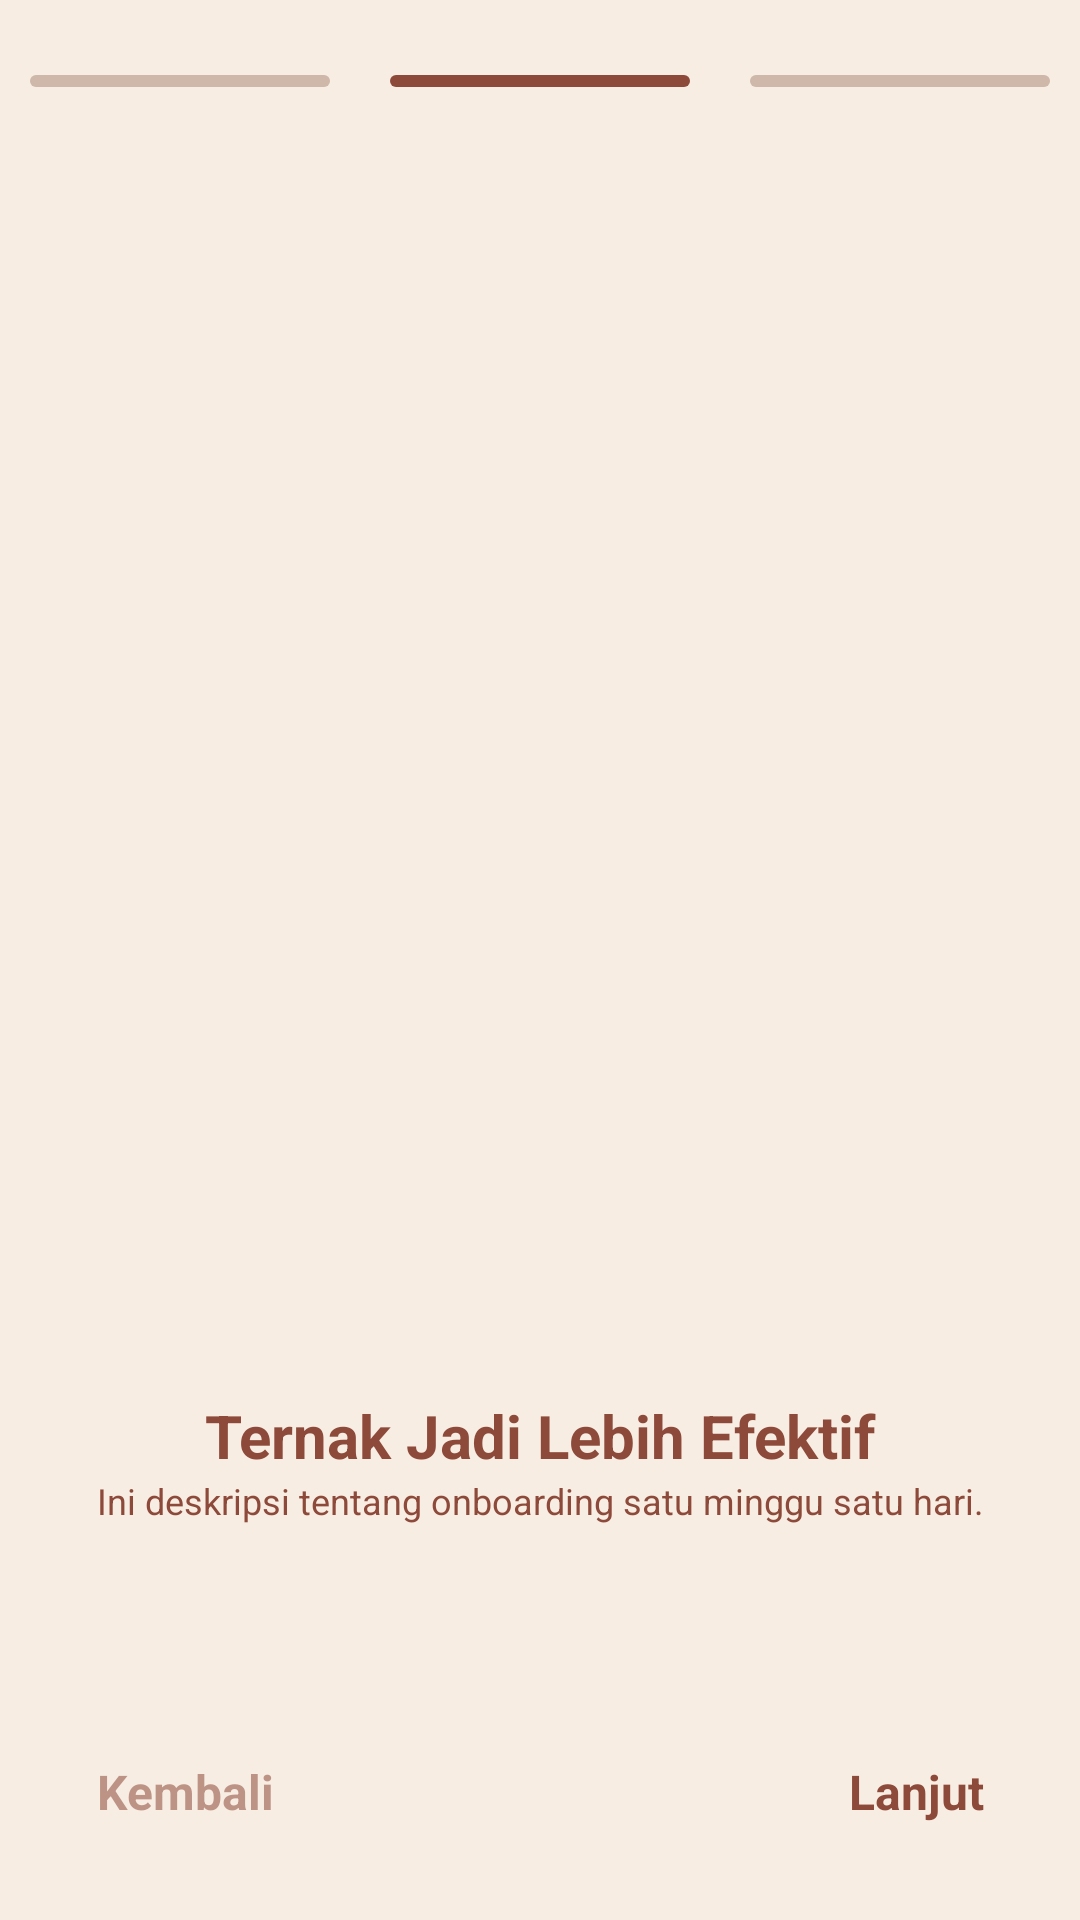

Android layout source for this screen:
<!-- AndroidManifest.xml: application theme Theme.PuyuhKu -->
<!-- res/layout/activity_onboarding2.xml -->
<?xml version="1.0" encoding="utf-8"?>
<androidx.constraintlayout.widget.ConstraintLayout xmlns:android="http://schemas.android.com/apk/res/android"
    xmlns:app="http://schemas.android.com/apk/res-auto"
    xmlns:tools="http://schemas.android.com/tools"
    android:id="@+id/main"
    android:layout_width="match_parent"
    android:layout_height="match_parent"
    tools:context=".onboarding2"
    android:background="#F7EDE3">

    
    <LinearLayout
        android:layout_width="match_parent"
        android:layout_height="wrap_content"
        android:orientation="horizontal"
        android:gravity="center_horizontal"
        android:id="@+id/bar">

        <View
            android:layout_width="100dp"
            android:layout_height="4dp"
            android:layout_marginTop="25dp"
            android:layout_marginEnd="20dp"
            android:background="@drawable/rounded_line_off"/>

        <View
            android:layout_width="100dp"
            android:layout_height="4dp"
            android:layout_marginTop="25dp"
            android:background="@drawable/rounded_line_on"/>

        <View
            android:layout_width="100dp"
            android:layout_height="4dp"
            android:layout_marginTop="25dp"
            android:layout_marginStart="20dp"
            android:background="@drawable/rounded_line_off"/>
    </LinearLayout>

    <ImageView
        android:layout_width="200dp"
        android:layout_height="200dp"
        android:src="@drawable/ob2"
        android:id="@+id/img_ob2"
        android:layout_marginTop="220dp"
        app:layout_constraintTop_toBottomOf="@+id/bar"
        app:layout_constraintEnd_toEndOf="parent"
        app:layout_constraintStart_toStartOf="parent"
        app:layout_constraintBottom_toTopOf="@+id/tv_welcome2"/>

    <TextView
        android:id="@+id/tv_welcome2"
        android:layout_width="wrap_content"
        android:layout_height="wrap_content"
        android:text="Ternak Jadi Lebih Efektif"
        android:textColor="#8D4A3A"
        android:textStyle="bold"
        android:textSize="20sp"
        app:layout_constraintTop_toBottomOf="@id/img_ob2"
        app:layout_constraintStart_toStartOf="parent"
        app:layout_constraintEnd_toEndOf="parent"
        android:layout_marginTop="16dp" />

    <TextView
        android:id="@+id/tv_desc2"
        android:layout_width="wrap_content"
        android:layout_height="wrap_content"
        android:text="Ini deskripsi tentang onboarding satu minggu satu hari."
        android:textColor="#8D4A3A"
        android:textSize="12sp"
        app:layout_constraintTop_toBottomOf="@id/tv_welcome2"
        app:layout_constraintStart_toStartOf="parent"
        app:layout_constraintEnd_toEndOf="parent"
        android:gravity="center"
        />

    
    <TextView
        android:id="@+id/tb_back"
        android:layout_width="wrap_content"
        android:layout_height="wrap_content"
        android:text="Kembali"
        android:textColor="#8D4A3A"
        android:background="?attr/selectableItemBackground"
        android:padding="16dp"
        android:gravity="center"
        android:textSize="16sp"
        android:textStyle="bold"
        android:layout_margin="16dp"
        android:alpha="0.55"
        app:layout_constraintBottom_toBottomOf="parent"
        app:layout_constraintStart_toStartOf="parent" />

    
    <TextView
        android:id="@+id/tb_next2"
        android:layout_width="wrap_content"
        android:layout_height="wrap_content"
        android:text="Lanjut"
        android:textColor="#8D4A3A"
        android:background="?attr/selectableItemBackground"
        android:padding="16dp"
        android:gravity="center"
        android:textSize="16sp"
        android:textStyle="bold"
        android:layout_margin="16dp"
        app:layout_constraintBottom_toBottomOf="parent"
        app:layout_constraintEnd_toEndOf="parent" />

</androidx.constraintlayout.widget.ConstraintLayout>
<!-- resources referenced by this layout -->
<resources>
  <!-- drawable rounded_line_off (drawable) -->
  <?xml version="1.0" encoding="utf-8"?>
  <shape xmlns:android="http://schemas.android.com/apk/res/android">
      <solid android:color="#CFB7AA"/>
      <size android:height="3dp" />
      <corners android:radius="10dp" />
  </shape>
  <!-- drawable rounded_line_on (drawable) -->
  <?xml version="1.0" encoding="utf-8"?>
  <shape xmlns:android="http://schemas.android.com/apk/res/android">
      <solid android:color="#8D4A3A"/>
      <size android:height="3dp" />
      <corners android:radius="10dp" />
  </shape>
  <style name="Theme.PuyuhKu" parent="Base.Theme.PuyuhKu" />
  <style name="Base.Theme.PuyuhKu" parent="Theme.Material3.DayNight.NoActionBar">
          
          
      </style>
</resources>
